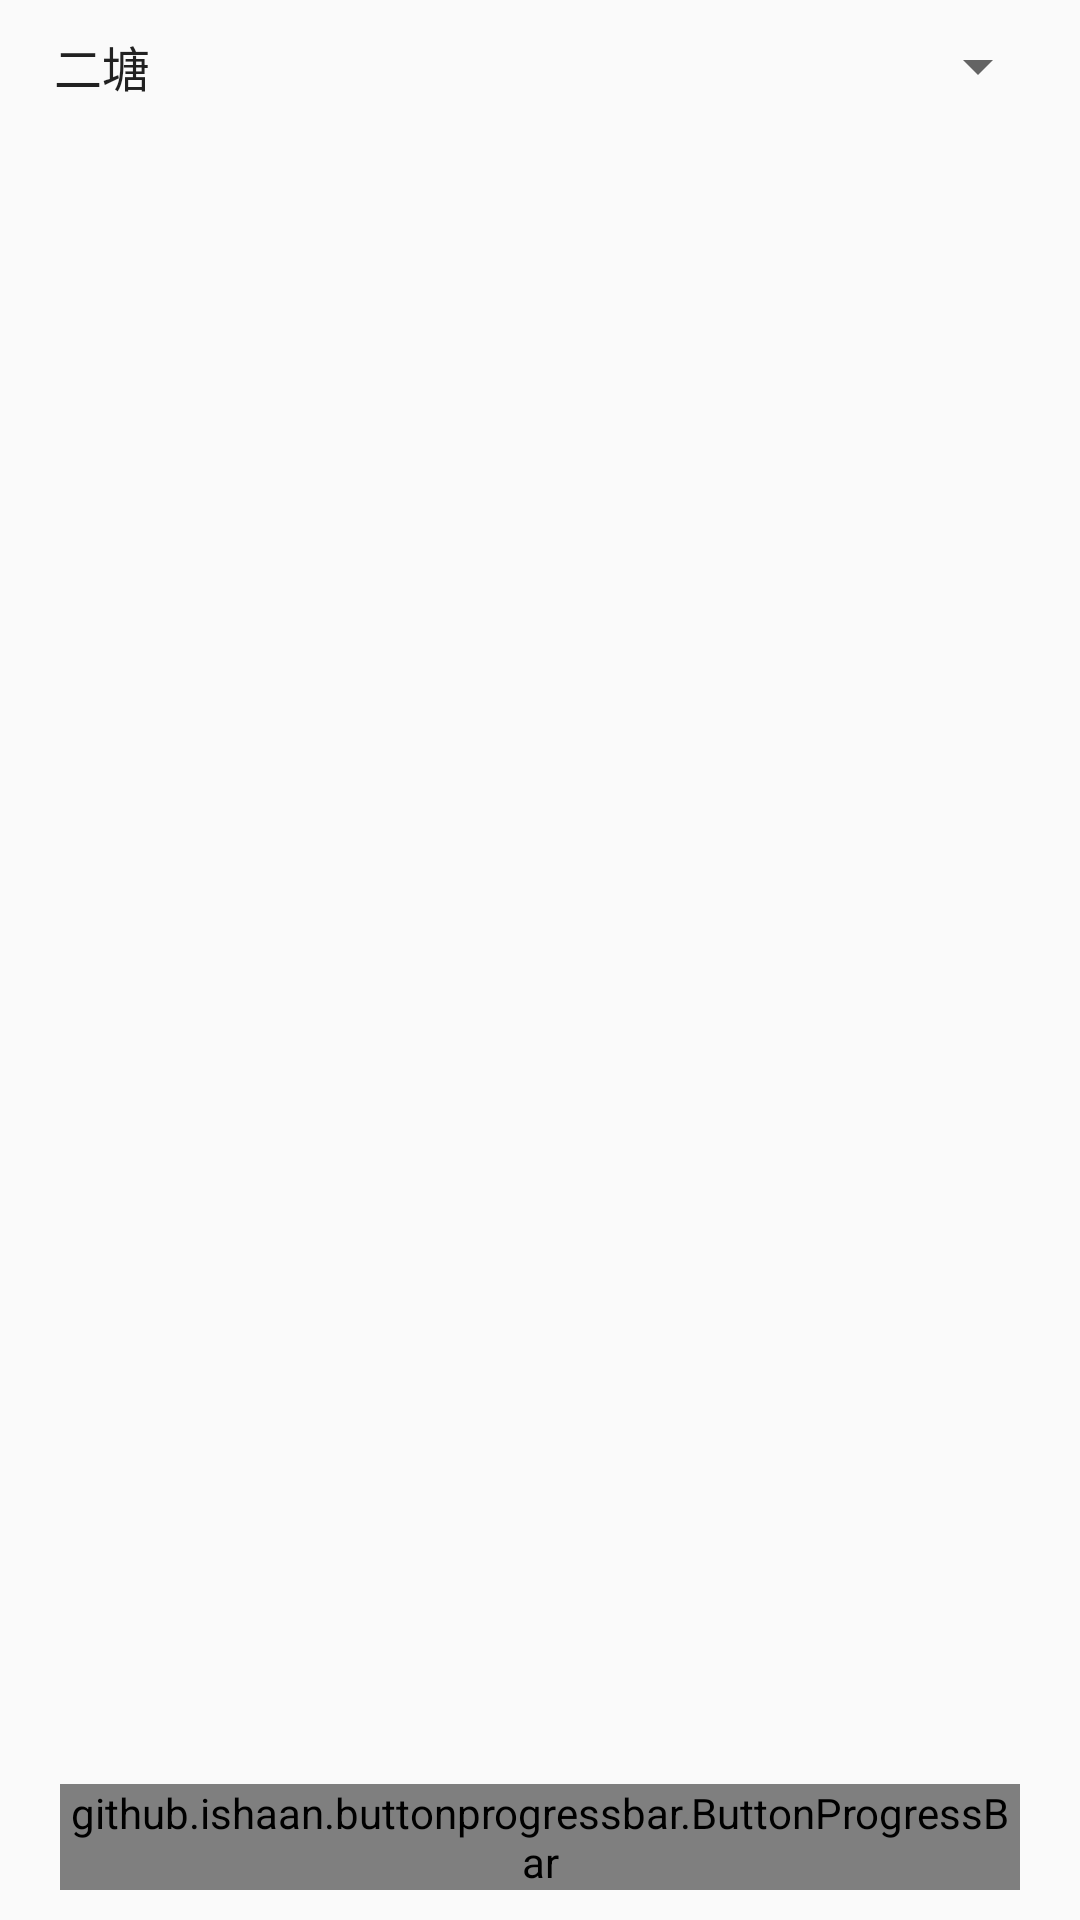

Here is an Android app screen rendered from its layout file. Give the layout XML and the strings, colors and styles it references.
<!-- AndroidManifest.xml: application theme AppTheme -->
<!-- res/layout/activity_setting.xml -->
<?xml version="1.0" encoding="utf-8"?>
<RelativeLayout xmlns:android="http://schemas.android.com/apk/res/android"
    xmlns:tools="http://schemas.android.com/tools"
    xmlns:app="http://schemas.android.com/apk/res-auto"
    android:id="@+id/activity_setting"
    android:layout_width="match_parent"
    android:layout_height="match_parent"
    android:orientation="horizontal">

    <Spinner
        android:id="@+id/sp_select_type"
        android:layout_marginTop="10dp"
        android:layout_marginLeft="10dp"
        android:layout_marginRight="10dp"
        android:layout_width="match_parent"
        android:entries="@array/net_map"
        android:layout_height="wrap_content">
    </Spinner>

    <github.ishaan.buttonprogressbar.ButtonProgressBar
        android:id="@+id/cl_main"
        app:text="下载地图"
        app:textColor="@android:color/white"
        app:type="determinate"
        android:layout_marginBottom="10dp"
        android:layout_marginLeft="20dp"
        android:layout_marginRight="20dp"
        android:layout_alignParentBottom="true"
        android:layout_centerHorizontal="true"
        android:layout_width="match_parent"
        android:layout_height="wrap_content" />

</RelativeLayout>
<!-- resources referenced by this layout -->
<resources>
  <string-array name="net_map">
        <item>二塘</item>
        <item>教学楼1</item>
        <item>教学楼2</item>
    </string-array>
  <style name="AppTheme" parent="Theme.AppCompat.Light.DarkActionBar">
          
          <item name="colorPrimary">#4CB0DD</item>
          <item name="colorPrimaryDark">@color/colorPrimaryDark</item>
          <item name="colorAccent">@color/colorAccent</item>
      </style>
  <color name="colorPrimaryDark">#303F9F</color>
  <color name="colorAccent">#FF4081</color>
</resources>
